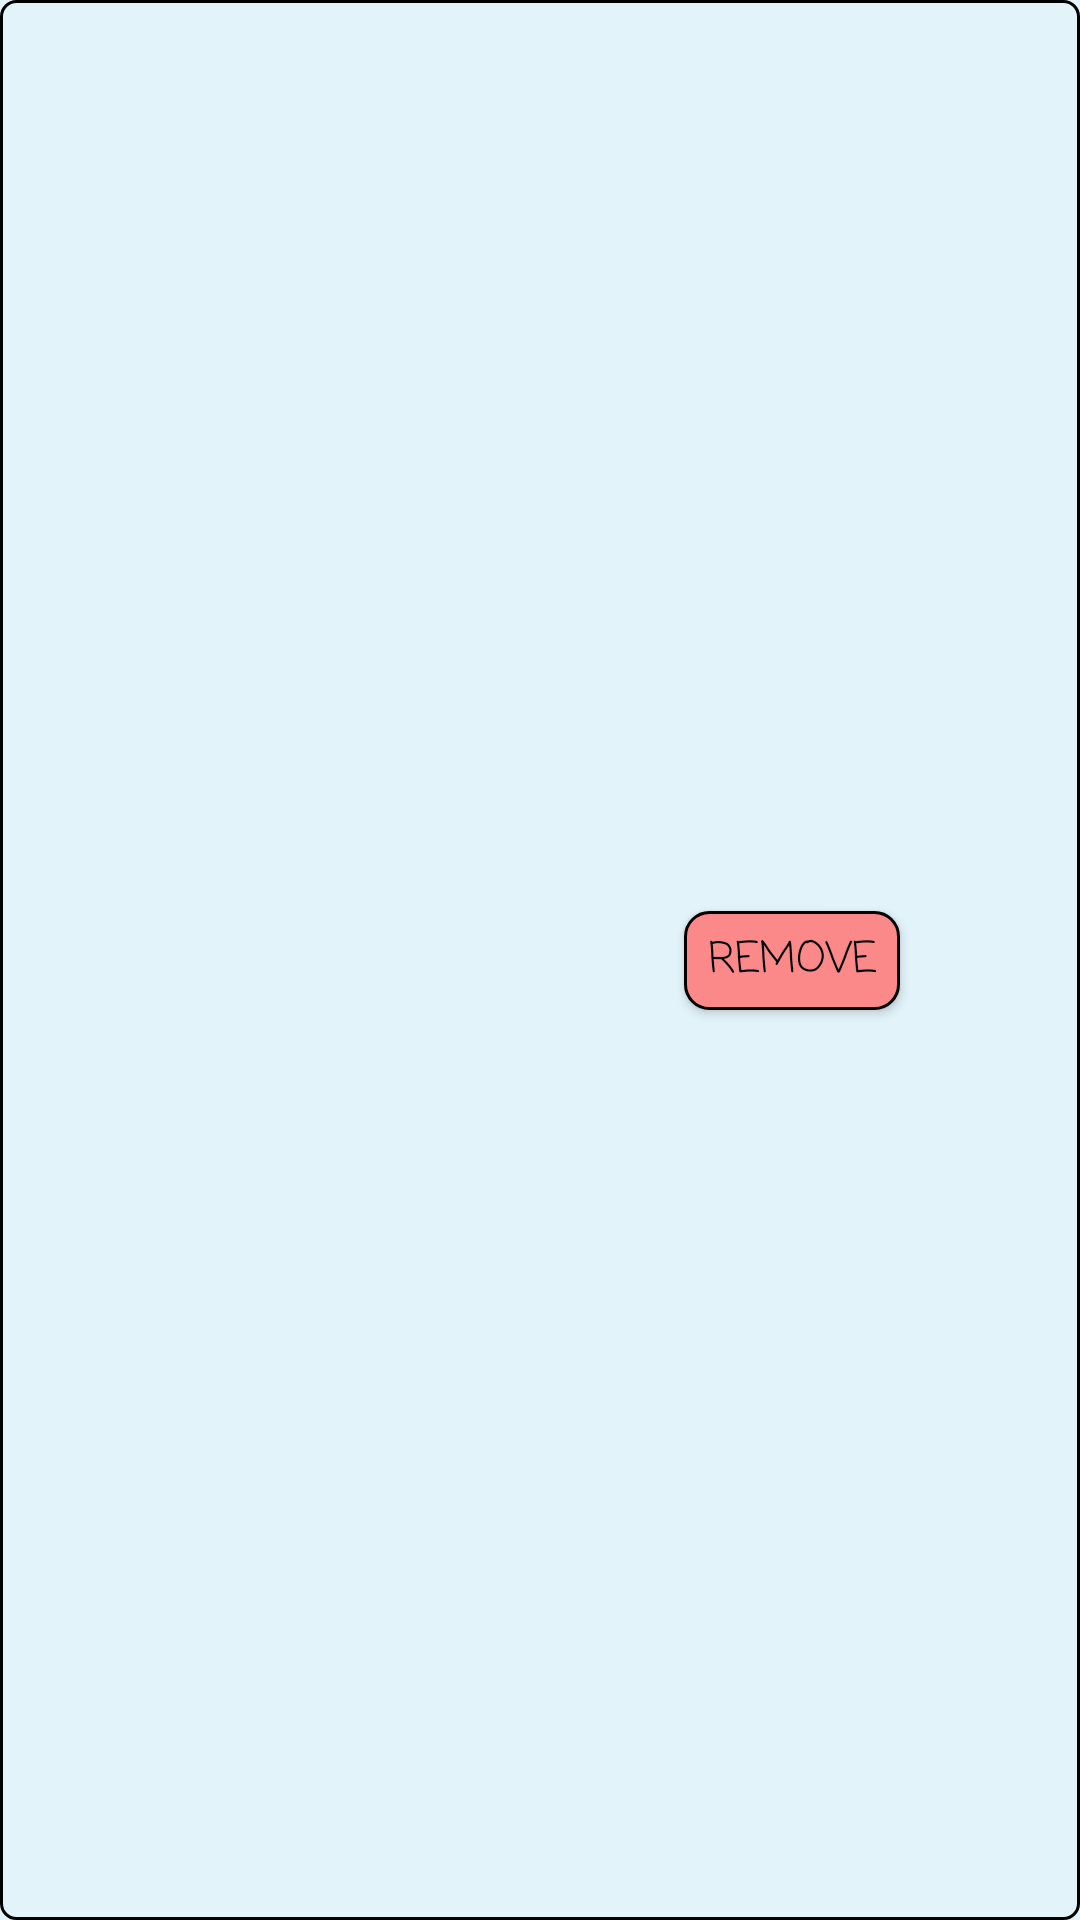

The Android layout XML behind this screen, and the referenced resources:
<!-- AndroidManifest.xml: application theme AppTheme -->
<!-- res/layout/friend_confirmed_row_layout.xml -->
<?xml version="1.0" encoding="utf-8"?>
<android.support.constraint.ConstraintLayout xmlns:android="http://schemas.android.com/apk/res/android"
    xmlns:app="http://schemas.android.com/apk/res-auto"
    xmlns:tools="http://schemas.android.com/tools"
    android:layout_width="match_parent"
    android:layout_height="50.5dp"
    android:layout_marginBottom="4dp"
    android:layout_marginEnd="16dp"
    android:layout_marginStart="16dp"
    android:layout_marginTop="4dp"
    android:background="@drawable/shape_shop_item_border">

    <TextView
        android:id="@+id/text_username"
        android:layout_width="108dp"
        android:layout_height="wrap_content"
        android:fontFamily="casual"
        android:textAlignment="center"
        android:textColor="@android:color/background_dark"
        android:textSize="14sp"
        app:layout_constraintBottom_toBottomOf="@+id/button_remove"
        app:layout_constraintEnd_toStartOf="@+id/button_remove"
        app:layout_constraintHorizontal_bias="0.5"
        app:layout_constraintHorizontal_chainStyle="spread"
        app:layout_constraintStart_toStartOf="parent"
        app:layout_constraintTop_toTopOf="@+id/button_remove"
        tools:text="evanalmonte" />

    <Button
        android:id="@+id/button_remove"
        android:layout_width="72dp"
        android:layout_height="33dp"
        android:background="@drawable/shape_button_equip"
        android:fontFamily="casual"
        android:text="Remove"
        android:textSize="14sp"
        app:layout_constraintBottom_toBottomOf="parent"
        app:layout_constraintEnd_toEndOf="parent"
        app:layout_constraintHorizontal_bias="0.5"
        app:layout_constraintStart_toEndOf="@+id/text_username"
        app:layout_constraintTop_toTopOf="parent" />

</android.support.constraint.ConstraintLayout>
<!-- resources referenced by this layout -->
<resources>
  <!-- drawable shape_button_equip (drawable) -->
  <?xml version="1.0" encoding="utf-8"?>
  <selector xmlns:android="http://schemas.android.com/apk/res/android">
      <item android:state_pressed="false">
          <shape android:shape="rectangle">
              <solid android:color="#fc8989" />
              <stroke android:width="1dp" android:color="#000" />
              <corners android:radius="8dp" />
          </shape>
      </item>
  
      <item android:state_pressed="true">
          <shape android:shape="rectangle">
              <solid android:color="#bc8e8e" />
              <stroke android:width="1dp" android:color="#000" />
              <corners android:radius="8dp" />
          </shape>
      </item>
  </selector>
  <!-- drawable shape_shop_item_border (drawable) -->
  <?xml version="1.0" encoding="utf-8"?>
  <shape xmlns:android="http://schemas.android.com/apk/res/android"
      android:shape="rectangle">
      <stroke
          android:width="@dimen/thin_border"
          android:color="#000000" />
      <corners android:radius="5dp" />
  </shape>
  <style name="AppTheme" parent="Theme.AppCompat.NoActionBar">
          <item name="colorPrimary">@color/colorPrimary</item>
          <item name="colorPrimaryDark">@color/colorPrimary</item>
          <item name="colorAccent">@color/black</item>
          <item name="android:textColor">@color/black</item>
          <item name="android:windowBackground">@color/shop_background</item>
          <item name="android:textColorPrimary">@color/white</item>
          <item name="colorControlNormal">@color/iron</item>
          <item name="colorControlActivated">@color/black</item>
          <item name="colorControlHighlight">@color/black</item>
          <item name="android:textColorHint">@color/iron</item>
  
          <item name="colorButtonNormal">@color/colorPrimary</item>
      </style>
  <dimen name="thin_border">1dp</dimen>
  <color name="colorPrimary">#4169e1</color>
  <color name="black">#000</color>
  <color name="shop_background">#e2f3fa</color>
  <color name="white">#fff</color>
  <color name="iron">#CCCCCC</color>
</resources>
